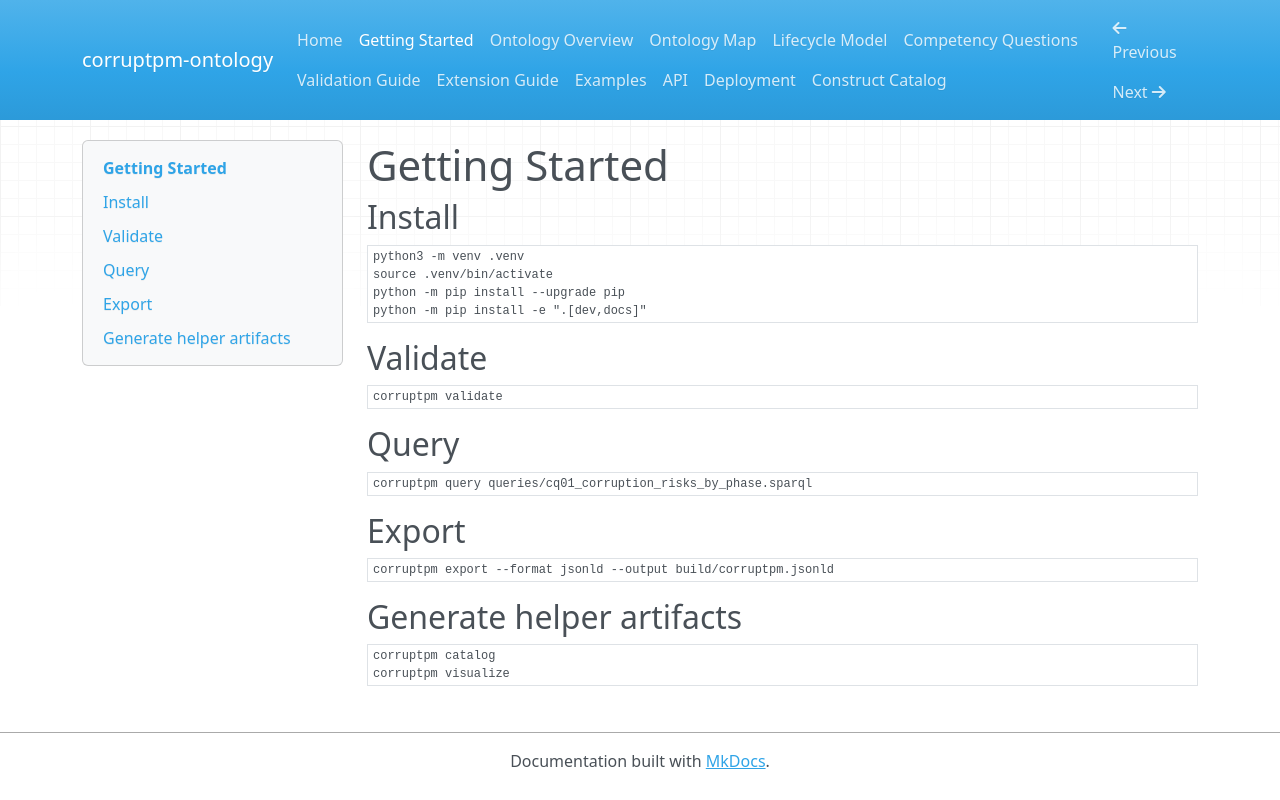

repository: Emmanuelok/corpm-onto · page: getting-started/index.html · generator: mkdocs

# Getting Started

## Install

```bash
python3 -m venv .venv
source .venv/bin/activate
python -m pip install --upgrade pip
python -m pip install -e ".[dev,docs]"
```

## Validate

```bash
corruptpm validate
```

## Query

```bash
corruptpm query queries/cq01_corruption_risks_by_phase.sparql
```

## Export

```bash
corruptpm export --format jsonld --output build/corruptpm.jsonld
```

## Generate helper artifacts

```bash
corruptpm catalog
corruptpm visualize
```
